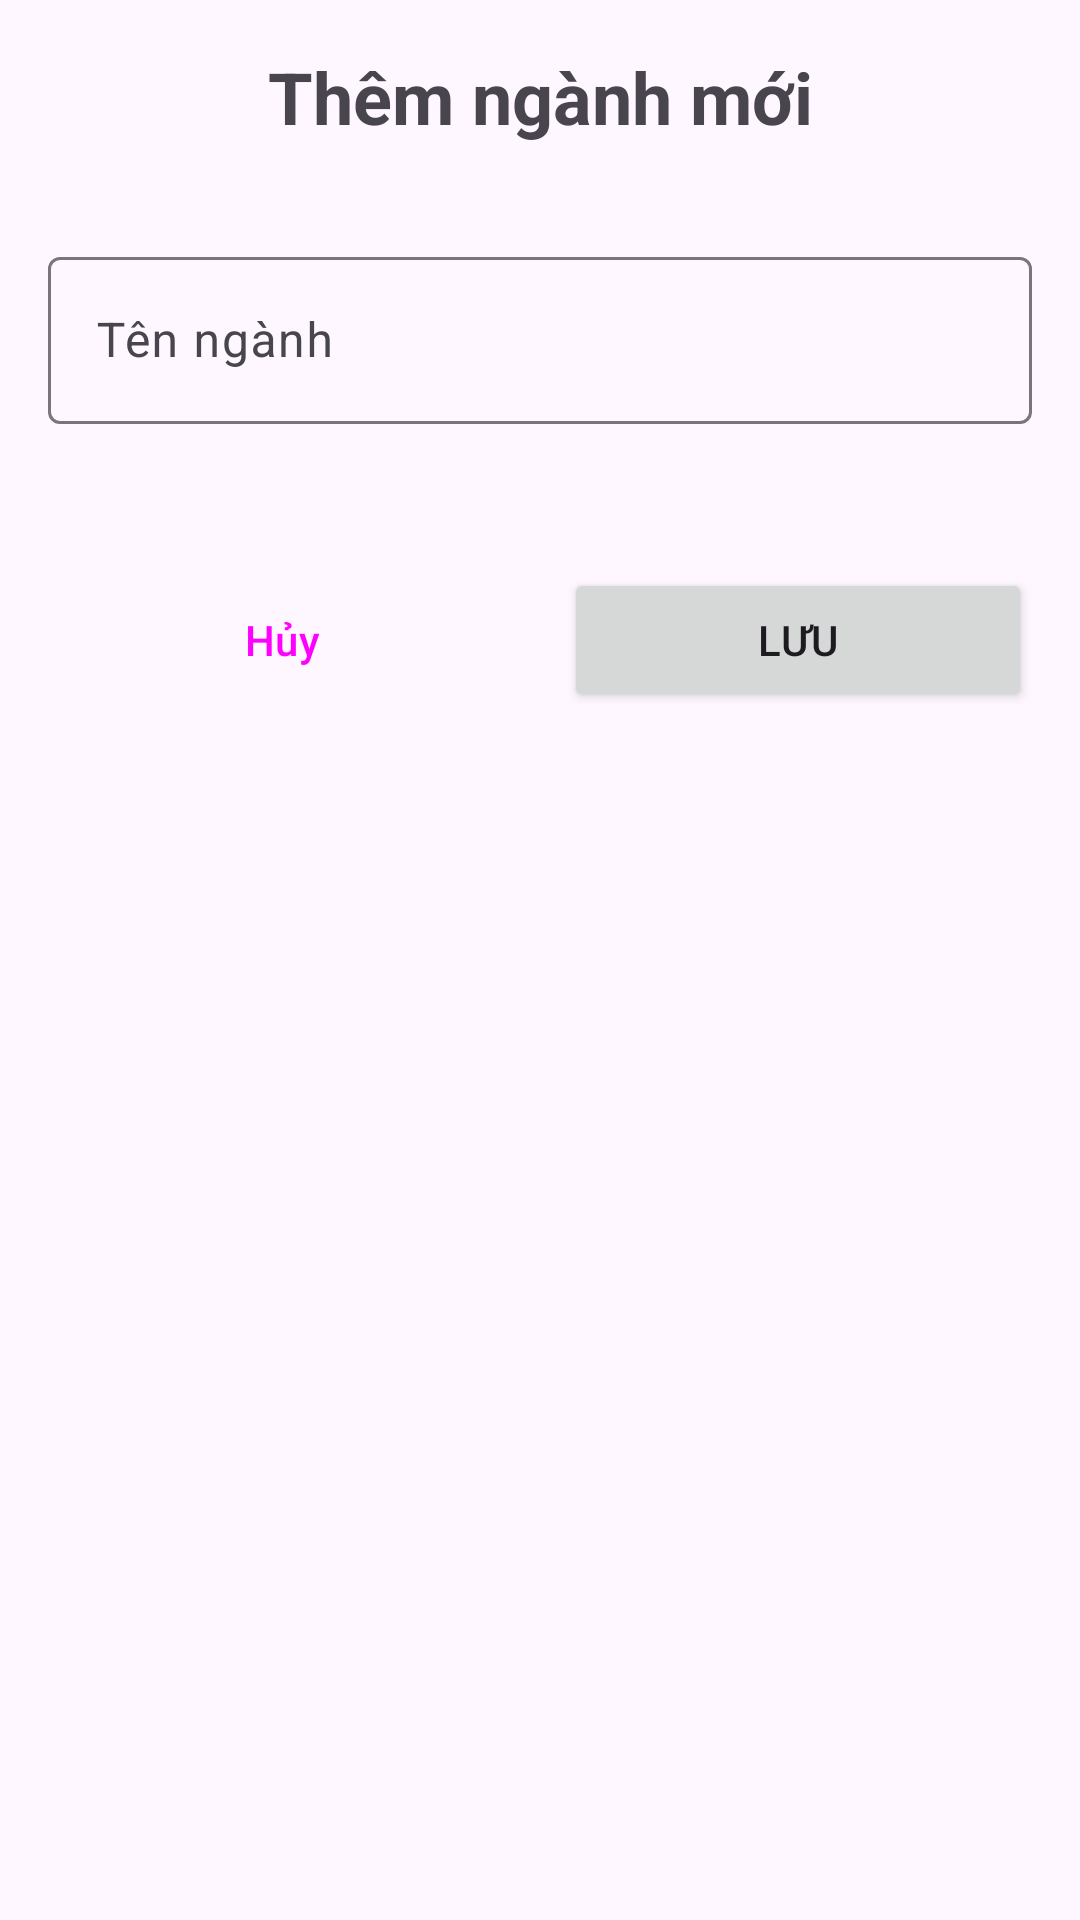

Android layout source for this screen:
<!-- AndroidManifest.xml: application theme Theme.PE_PRM392_PhanAnhVu -->
<!-- res/layout/activity_add_nganh.xml -->
<?xml version="1.0" encoding="utf-8"?>
<LinearLayout xmlns:android="http://schemas.android.com/apk/res/android"
    android:layout_width="match_parent"
    android:layout_height="match_parent"
    android:orientation="vertical"
    android:padding="16dp">

    <TextView
        android:layout_width="match_parent"
        android:layout_height="wrap_content"
        android:text="Thêm ngành mới"
        android:textSize="24sp"
        android:textStyle="bold"
        android:gravity="center"
        android:layout_marginBottom="32dp" />

    <com.google.android.material.textfield.TextInputLayout
        android:layout_width="match_parent"
        android:layout_height="wrap_content"
        android:layout_marginBottom="24dp">

        <com.google.android.material.textfield.TextInputEditText
            android:id="@+id/etNameNganh"
            android:layout_width="match_parent"
            android:layout_height="wrap_content"
            android:hint="Tên ngành" />
    </com.google.android.material.textfield.TextInputLayout>

    <LinearLayout
        android:layout_width="match_parent"
        android:layout_height="wrap_content"
        android:orientation="horizontal"
        android:layout_marginTop="24dp">

        <Button
            android:id="@+id/btnCancelNganh"
            android:layout_width="0dp"
            android:layout_height="wrap_content"
            android:layout_weight="1"
            android:text="Hủy"
            android:layout_marginEnd="8dp"
            style="@style/Widget.Material3.Button.OutlinedButton" />

        <Button
            android:id="@+id/btnSaveNganh"
            android:layout_width="0dp"
            android:layout_height="wrap_content"
            android:layout_weight="1"
            android:text="Lưu"
            android:layout_marginStart="8dp" />
    </LinearLayout>

</LinearLayout>
<!-- resources referenced by this layout -->
<resources>
  <style name="Theme.PE_PRM392_PhanAnhVu" parent="Base.Theme.PE_PRM392_PhanAnhVu" />
  <style name="Base.Theme.PE_PRM392_PhanAnhVu" parent="Theme.Material3.DayNight.NoActionBar">
          
          
      </style>
</resources>
